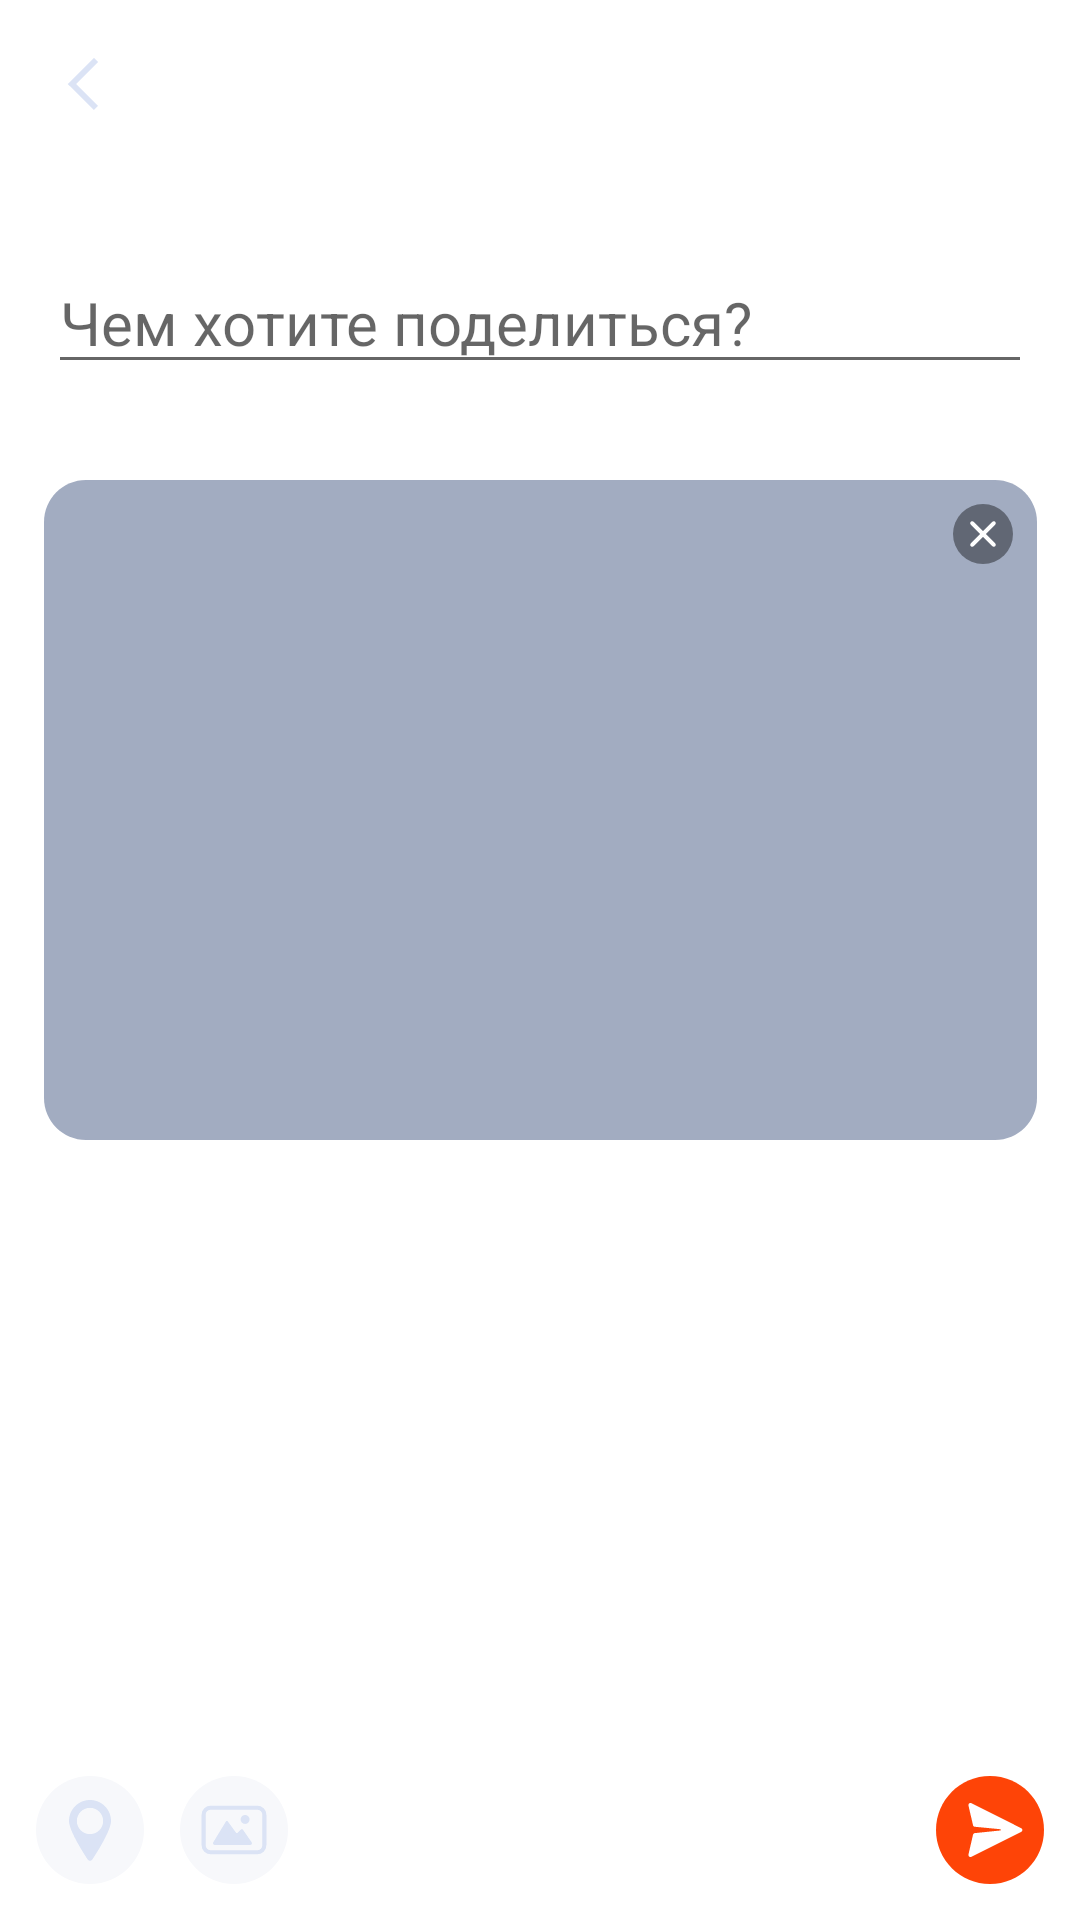

Write the Android layout XML for this screen, with the resource values it uses.
<!-- AndroidManifest.xml: application theme Theme.RedMad -->
<!-- res/layout/fragment_add_post.xml -->
<?xml version="1.0" encoding="utf-8"?>
<androidx.constraintlayout.widget.ConstraintLayout xmlns:android="http://schemas.android.com/apk/res/android"
    xmlns:app="http://schemas.android.com/apk/res-auto"
    xmlns:tools="http://schemas.android.com/tools"
    android:layout_width="match_parent"
    android:layout_height="match_parent"
    tools:context=".AddPost">

    <ImageView
        android:id="@+id/exit_arrow"
        android:layout_width="wrap_content"
        android:layout_height="wrap_content"
        android:layout_marginStart="16dp"
        android:layout_marginTop="16dp"
        app:layout_constraintLeft_toLeftOf="parent"
        app:layout_constraintTop_toTopOf="parent"
        android:src="@drawable/ic_back_arrow" />

    <EditText
        android:id="@+id/text_field"
        android:layout_width="match_parent"
        android:layout_height="wrap_content"
        app:layout_constraintTop_toBottomOf="@id/exit_arrow"
        android:layout_marginTop="44dp"
        android:layout_marginStart="16dp"
        android:layout_marginEnd="16dp"
        android:maxLength="80"
        android:inputType="textCapSentences|textMultiLine"
        android:scrollHorizontally="false"
        android:maxLines="6"
        android:textSize="20sp"
        android:hint="@string/what_to_say"/>

    <ImageView
        android:id="@+id/block_for_image"
        android:layout_width="331dp"
        android:layout_height="220dp"
        android:layout_marginTop="32dp"
        app:layout_constraintTop_toBottomOf="@id/text_field"
        app:layout_constraintLeft_toLeftOf="parent"
        app:layout_constraintRight_toRightOf="parent"
        android:src="@drawable/back_for_add_image"/>

    <ImageView
        android:id="@+id/delete_image"
        android:layout_width="wrap_content"
        android:layout_height="wrap_content"
        app:layout_constraintTop_toTopOf="@id/block_for_image"
        app:layout_constraintRight_toRightOf="@id/block_for_image"
        android:layout_marginEnd="8dp"
        android:layout_marginTop="8dp"
        android:src="@drawable/x_icon"/>

    <ImageView
        android:id="@+id/loc_button"
        android:layout_width="wrap_content"
        android:layout_height="wrap_content"
        app:layout_constraintBottom_toBottomOf="parent"
        app:layout_constraintLeft_toLeftOf="parent"
        android:layout_marginStart="12dp"
        android:layout_marginBottom="12dp"
        android:src="@drawable/location_to_add_post"/>

    <ImageView
        android:id="@+id/image_button"
        android:layout_width="wrap_content"
        android:layout_height="wrap_content"
        app:layout_constraintBottom_toBottomOf="parent"
        app:layout_constraintLeft_toRightOf="@id/loc_button"
        android:layout_marginBottom="12dp"
        android:layout_marginStart="12dp"
        android:src="@drawable/image_to_add_post"/>

    <ImageView
        android:id="@+id/send_button"
        android:layout_width="wrap_content"
        android:layout_height="wrap_content"
        app:layout_constraintBottom_toBottomOf="parent"
        app:layout_constraintRight_toRightOf="parent"
        android:layout_marginBottom="12dp"
        android:layout_marginEnd="12dp"
        android:src="@drawable/send_post"/>

</androidx.constraintlayout.widget.ConstraintLayout>
<!-- resources referenced by this layout -->
<resources>
  <!-- drawable back_for_add_image (drawable) -->
  <vector xmlns:android="http://schemas.android.com/apk/res/android"
      android:width="331dp"
      android:height="220dp"
      android:viewportWidth="331"
      android:viewportHeight="220">
      <path
          android:fillColor="#FFA2ACC1"
          android:pathData="M0 14c0-7.73 6.27-14 14-14h303c7.73 0 14 6.27 14 14v192c0 7.73-6.27 14-14 14h-303c-7.73 0-14-6.27-14-14z"/>
  </vector>
  <!-- drawable ic_back_arrow (drawable) -->
  <vector xmlns:android="http://schemas.android.com/apk/res/android"
      android:width="24dp"
      android:height="24dp"
      android:viewportWidth="24"
      android:viewportHeight="24">
      <path
          android:fillColor="#FFDBE3F5"
          android:pathData="M8 12l-0.7-0.7L6.58 12l0.7 0.7L8 12Zm0.7 0.7l8-8-1.4-1.4-8 8 1.4 1.4Zm-1.4 0l8 8 1.4-1.4-8-8-1.4 1.4Z"/>
  </vector>
  <!-- drawable location_to_add_post (drawable) -->
  <vector xmlns:android="http://schemas.android.com/apk/res/android"
      android:width="36dp"
      android:height="36dp"
      android:viewportWidth="36"
      android:viewportHeight="36">
      <path
          android:fillColor="#FFF7F8FB"
          android:pathData="M0 18c0-9.94 8.06-18 18-18h0c9.94 0 18 8.06 18 18v0c0 9.94-8.06 18-18 18h0c-9.94 0-18-8.06-18-18z"/>
      <path
          android:fillColor="#FFDBE3F5"
          android:fillType="evenOdd"
          android:pathData="M18.8 27.8C20.64 25 25 18.05 25 15c0-3.87-3.13-7-7-7s-7 3.13-7 7c0 3.05 4.36 10 6.2 12.8 0.38 0.59 1.22 0.59 1.6 0ZM18 19.37c2.42 0 4.38-1.95 4.38-4.37s-1.96-4.38-4.38-4.38-4.38 1.96-4.38 4.38 1.96 4.38 4.38 4.38Z"/>
  </vector>
  <!-- drawable send_post (drawable) -->
  <vector xmlns:android="http://schemas.android.com/apk/res/android"
      android:width="36dp"
      android:height="36dp"
      android:viewportWidth="36"
      android:viewportHeight="36">
      <path
          android:fillColor="#FFFE4407"
          android:pathData="M0 18c0-9.94 8.06-18 18-18h0c9.94 0 18 8.06 18 18v0c0 9.94-8.06 18-18 18h0c-9.94 0-18-8.06-18-18z"/>
      <path
          android:fillColor="#FFFFFFFF"
          android:pathData="M10.82 26.16l1.52-6.58c0.06-0.28 0.3-0.5 0.6-0.54l8.5-0.88c0.24-0.02 0.24-0.38 0-0.42l-8.5-0.82c-0.3-0.02-0.54-0.24-0.6-0.52l-1.52-6.56c-0.14-0.57 0.46-1.03 0.98-0.77l16.62 8.33c0.5 0.26 0.5 0.98 0 1.24L11.8 26.93c-0.52 0.26-1.12-0.2-0.98-0.77Z"/>
  </vector>
  <string name="what_to_say">Чем хотите поделиться?</string>
  <style name="Theme.RedMad" parent="Theme.MaterialComponents.DayNight.DarkActionBar">
          
          <item name="colorPrimary">@color/purple_500</item>
          <item name="colorPrimaryVariant">@color/purple_700</item>
          <item name="colorOnPrimary">@color/white</item>
          
          <item name="colorSecondary">@color/teal_200</item>
          <item name="colorSecondaryVariant">@color/teal_700</item>
          <item name="colorOnSecondary">@color/black</item>
          
          <item name="android:statusBarColor" tools:targetApi="l">?attr/colorPrimaryVariant</item>
          
      </style>
  <color name="purple_500">#FF6200EE</color>
  <color name="purple_700">#FF3700B3</color>
  <color name="white">#FFFFFFFF</color>
  <color name="teal_200">#FF03DAC5</color>
  <color name="teal_700">#FF018786</color>
  <color name="black">#FF000000</color>
</resources>
